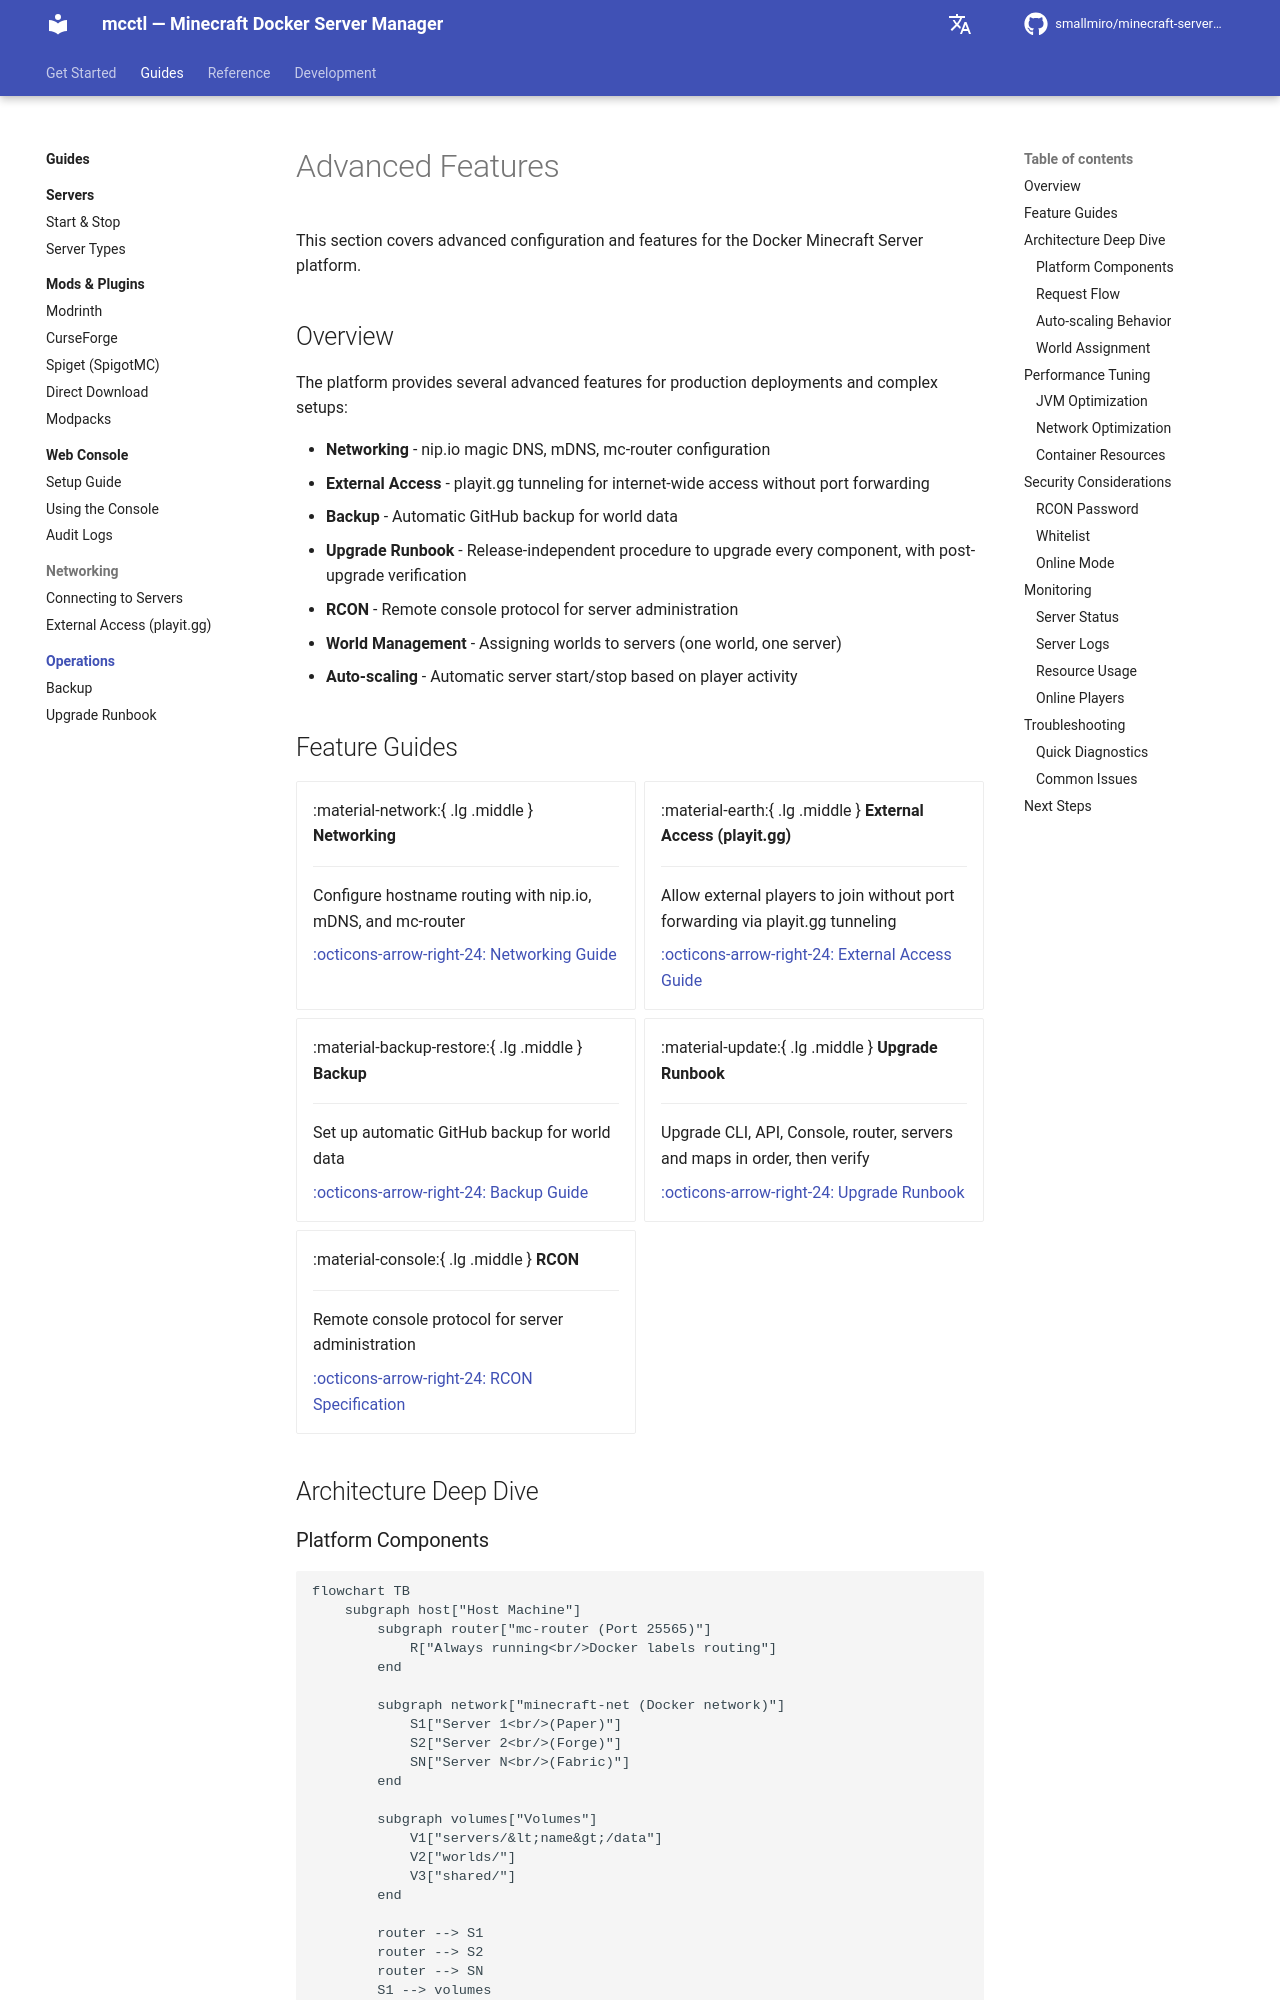

repository: smallmiro/minecraft-server-manager · page: advanced/index.html · generator: mkdocs

# Advanced Features

This section covers advanced configuration and features for the Docker Minecraft Server platform.

## Overview

The platform provides several advanced features for production deployments and complex setups:

- **Networking** - nip.io magic DNS, mDNS, mc-router configuration
- **External Access** - playit.gg tunneling for internet-wide access without port forwarding
- **Backup** - Automatic GitHub backup for world data
- **Upgrade Runbook** - Release-independent procedure to upgrade every component, with post-upgrade verification
- **RCON** - Remote console protocol for server administration
- **World Management** - Assigning worlds to servers (one world, one server)
- **Auto-scaling** - Automatic server start/stop based on player activity

## Feature Guides

<div class="grid cards" markdown>

-   :material-network:{ .lg .middle } **Networking**

    ---

    Configure hostname routing with nip.io, mDNS, and mc-router

    [:octicons-arrow-right-24: Networking Guide](networking.md)

-   :material-earth:{ .lg .middle } **External Access (playit.gg)**

    ---

    Allow external players to join without port forwarding via playit.gg tunneling

    [:octicons-arrow-right-24: External Access Guide](external-access.md)

-   :material-backup-restore:{ .lg .middle } **Backup**

    ---

    Set up automatic GitHub backup for world data

    [:octicons-arrow-right-24: Backup Guide](backup.md)

-   :material-update:{ .lg .middle } **Upgrade Runbook**

    ---

    Upgrade CLI, API, Console, router, servers and maps in order, then verify

    [:octicons-arrow-right-24: Upgrade Runbook](upgrade-runbook.md)

-   :material-console:{ .lg .middle } **RCON**

    ---

    Remote console protocol for server administration

    [:octicons-arrow-right-24: RCON Specification](rcon.md)

</div>

## Architecture Deep Dive
